4-way image classification set "processed_dataset" from GitHub (diogoazevedo04/ERCP_Image_Classifier); label vocabulary: biliary leaks, lithiasis, normal, stricture.

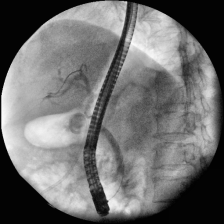
Label: biliary leaks

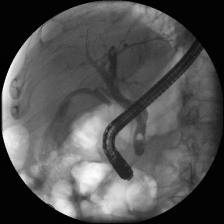
Label: lithiasis

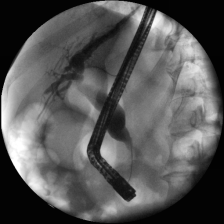
Label: stricture

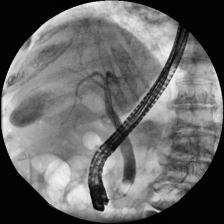
Label: normal

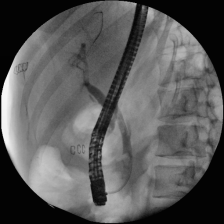
Label: biliary leaks

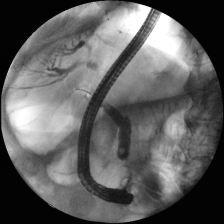
Label: lithiasis
